The GitHub repository csekharan/tortoise-predictor contains a labelled image folder "texas_tortoise_composite" with 3 categories: blank, other animal, tortoise. Examples follow, each with its label.

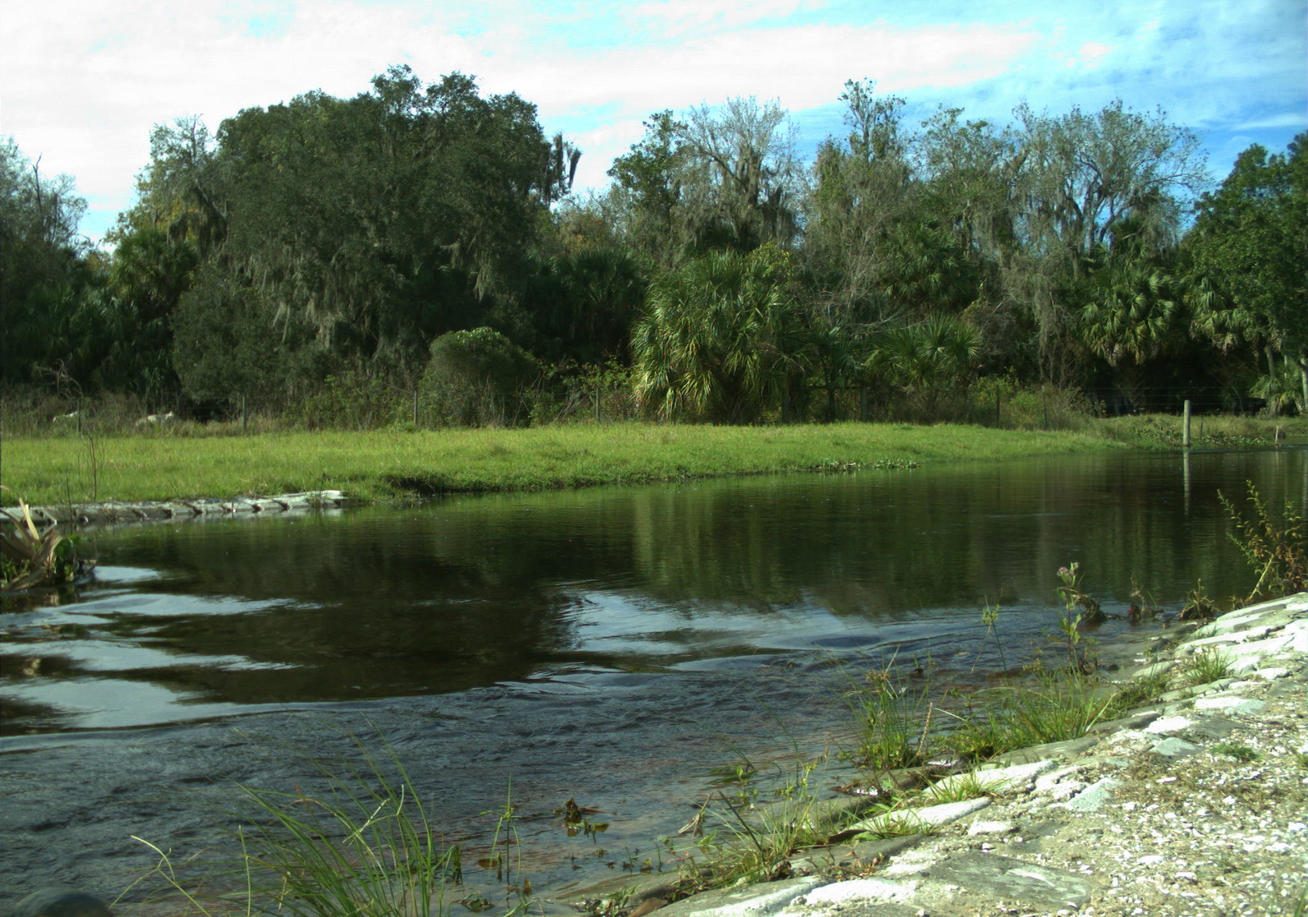
Label: other animal

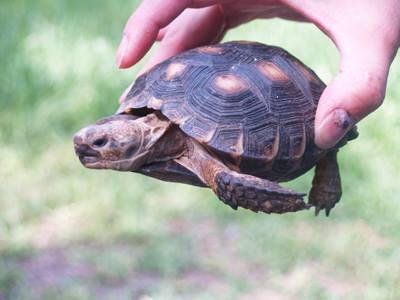
Label: tortoise

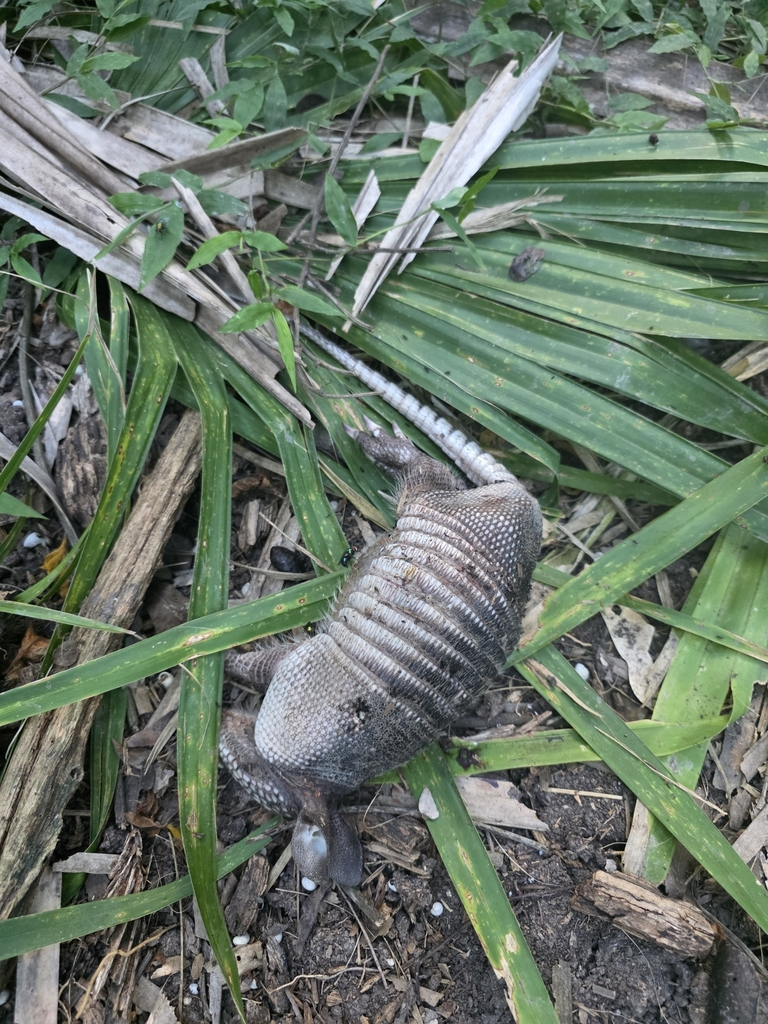
Label: other animal

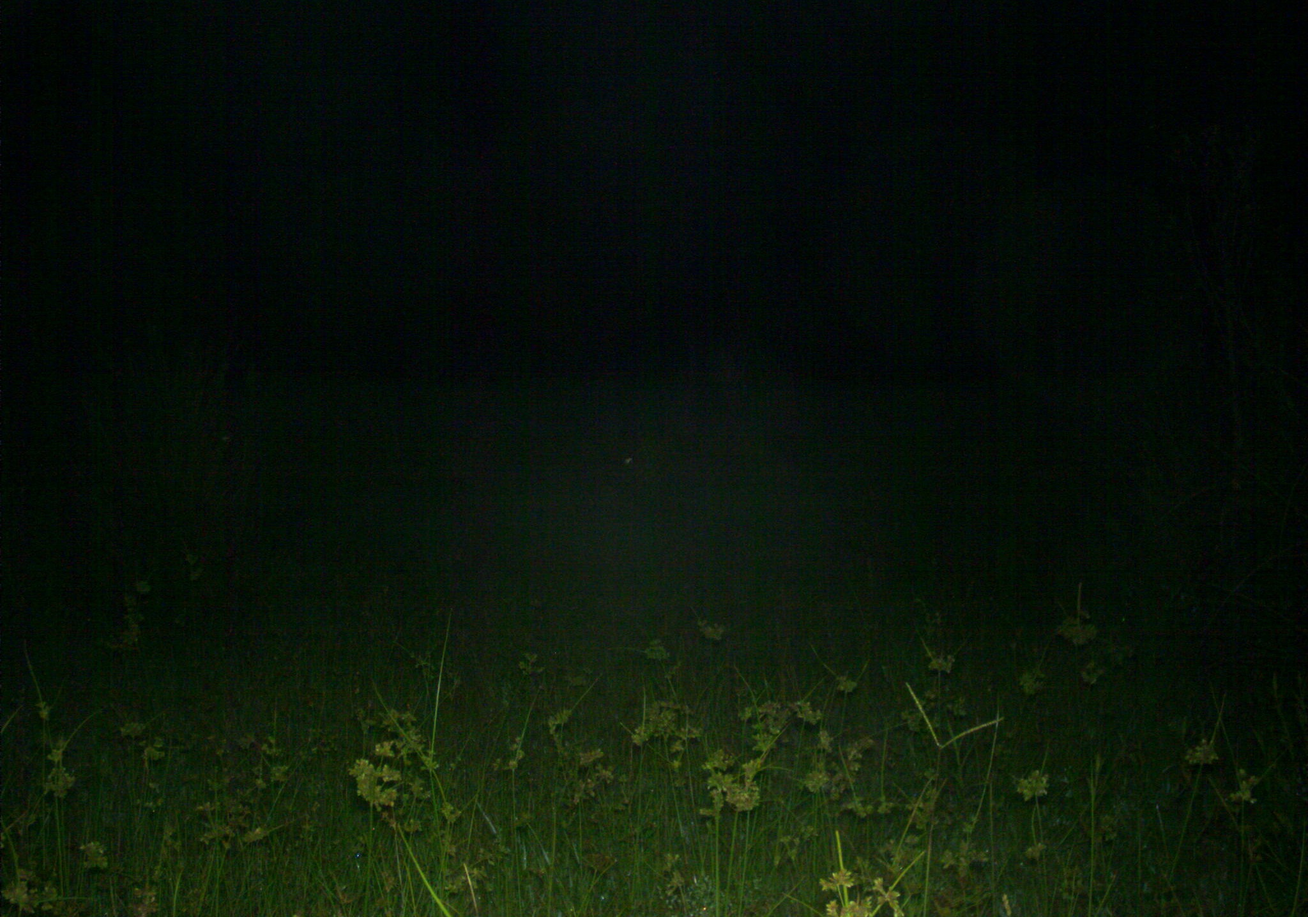
Label: blank

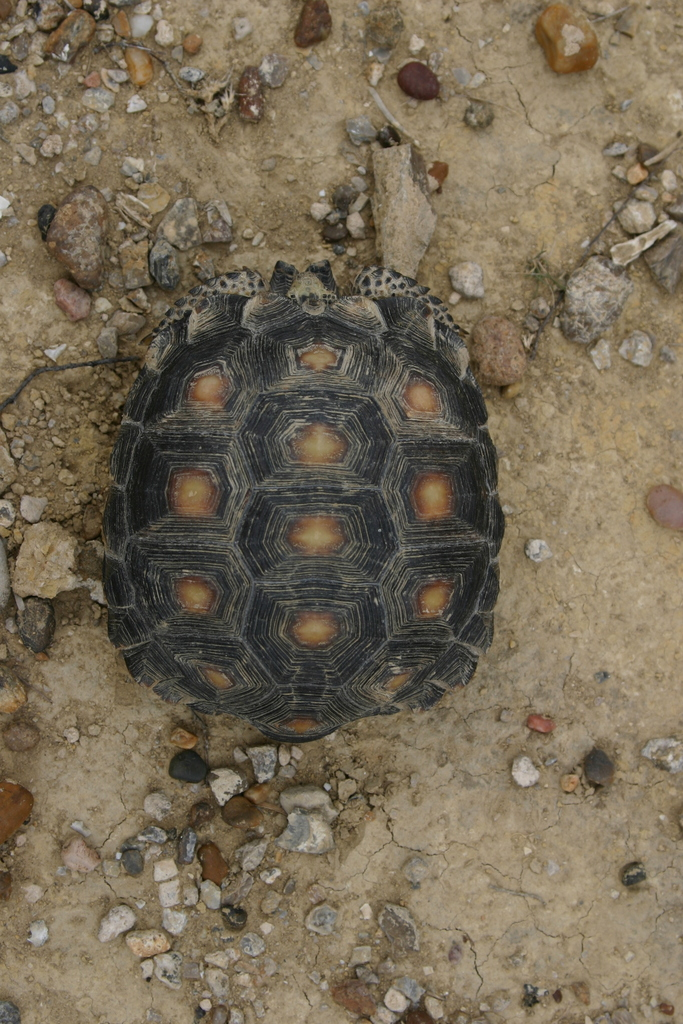
Label: tortoise

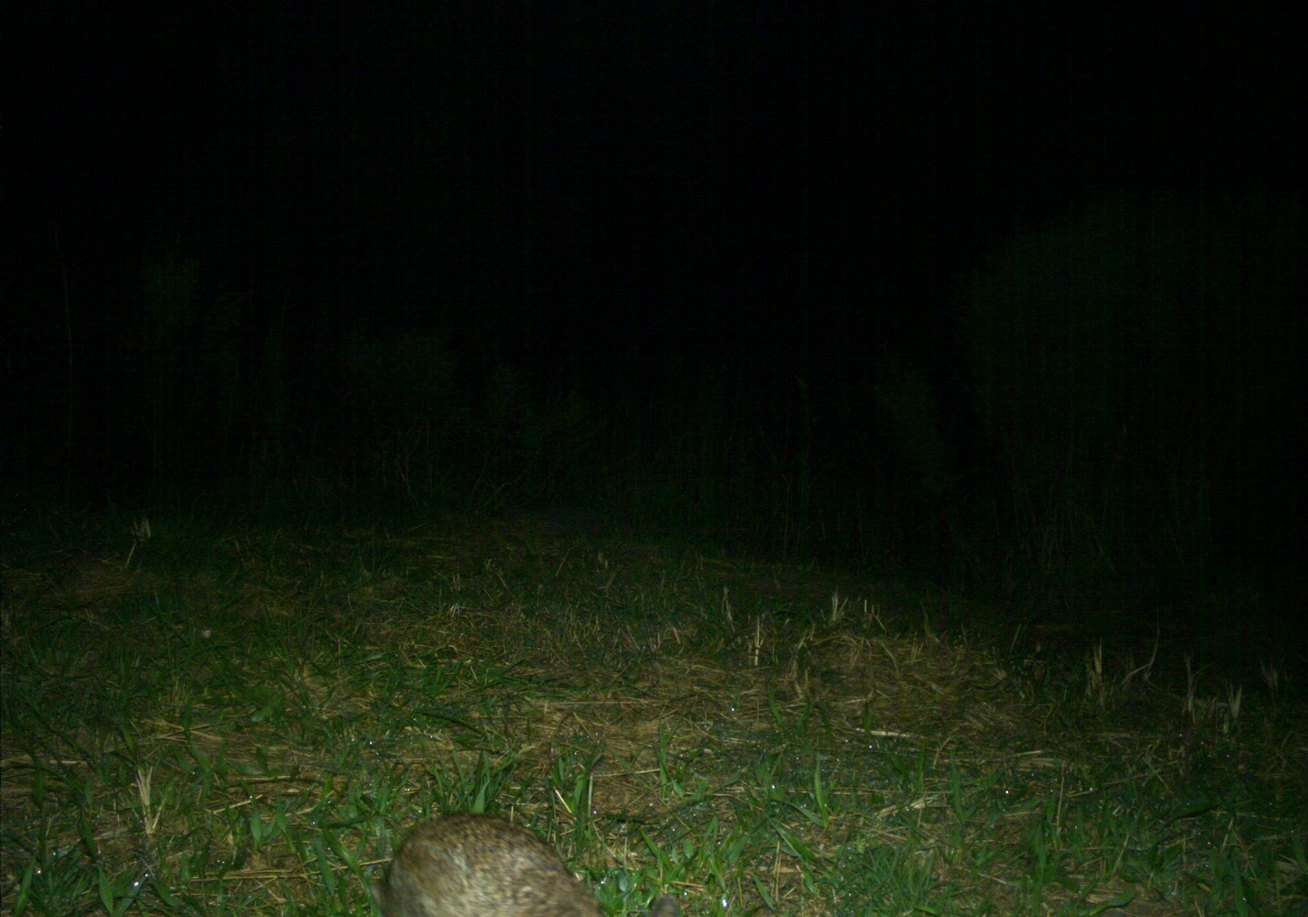
Label: other animal
